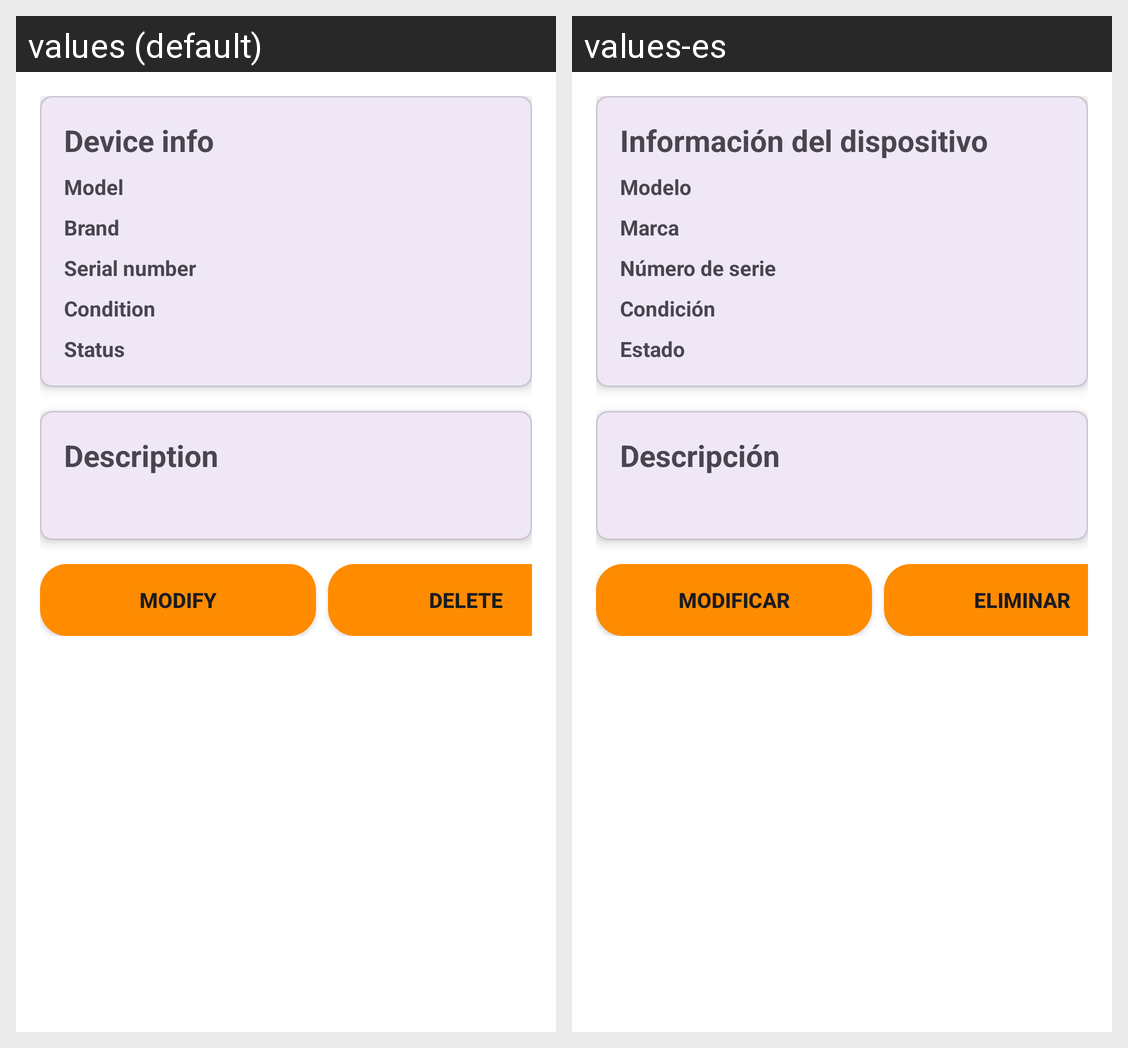

Locale-by-locale string values for the Android screen shown in this grid:
Android screen res/layout/detail_device_item.xml rendered under 2 locales, left to right: values (default), values-es. Device: Nexus 5 (rendered at 1080×1920; each locale shown at half size, 540×960, under a caption strip naming it); theme Theme.FixLab.
Strings drawn on this screen, with the default value and each locale's value (text and hints the layout hard-codes, and strings that could not be matched under every locale, appear in the picture but are not listed):

device_info
  values: Device info
  values-es: Información del dispositivo

model
  values: Model
  values-es: Modelo

brand
  values: Brand
  values-es: Marca

serial_number
  values: Serial number
  values-es: Número de serie

condition
  values: Condition
  values-es: Condición

status
  values: Status
  values-es: Estado

description
  values: Description
  values-es: Descripción

modify_name
  values: Modify
  values-es: Modificar

delete_name
  values: Delete
  values-es: Eliminar
